Run: headless pygame with SDL's dummy video driver; simulated clock (each Clock.tick advances the game by its frame time, no real sleeping); random seed 0; keys injected as events and as key.get_pressed() state; mouse plan: one left click at the window centre at the start of phase 2, then a move to the lower-right quarter at the start of phase 3.
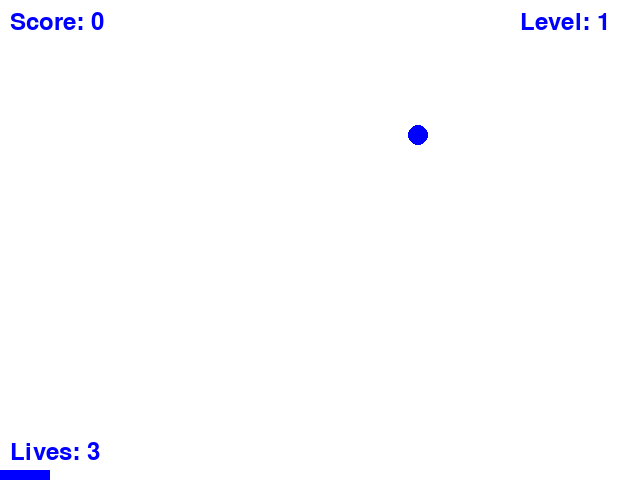
Frame 1 of 4 · flips 1–60 · no input
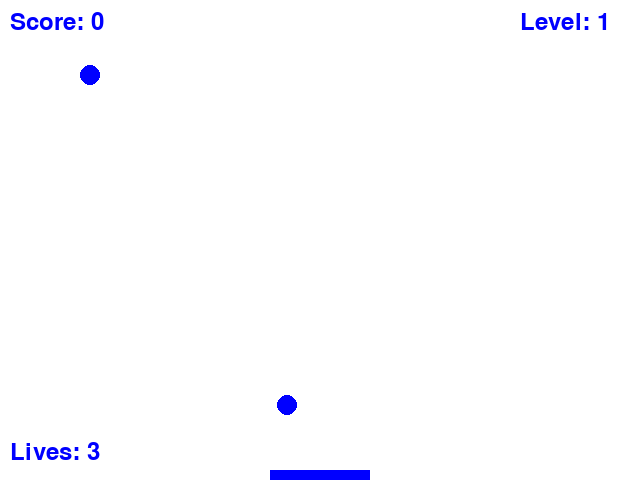
Frame 2 of 4 · flips 61–180 · clicked the window centre · tapped SPACE, RETURN · held RIGHT (→), D
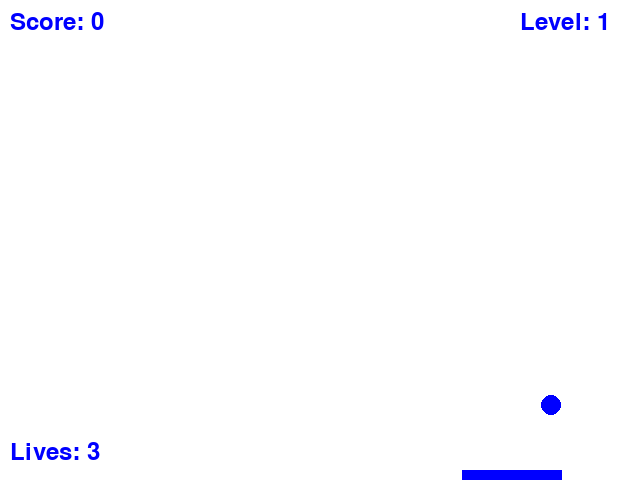
Frame 3 of 4 · flips 181–300 · moved the mouse to the lower-right quarter · held DOWN (↓), S
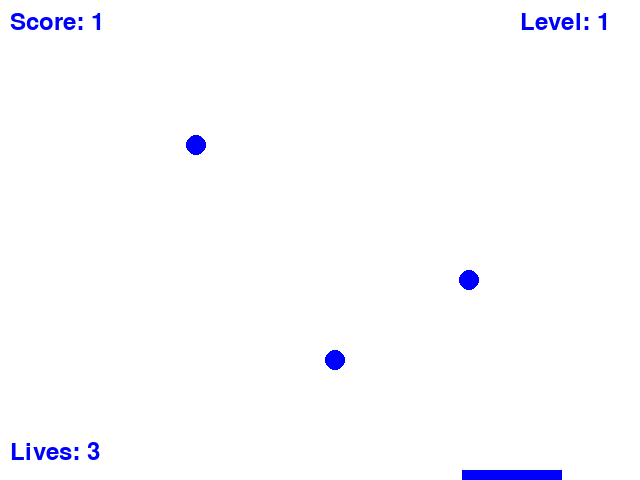
Frame 4 of 4 · flips 301–420 · held LEFT (←), A, UP (↑), W

The pygame program that drew these frames:

import pygame
import sys
import random

# Initialize Pygame
pygame.init()

# Constants
SCREEN_WIDTH = 640
SCREEN_HEIGHT = 480
BALL_SIZE = 20
PADDLE_WIDTH = 100
PADDLE_HEIGHT = 10

# Colors
WHITE = (255, 255, 255)
BLUE = (0, 0, 255)

# Create the screen
screen = pygame.display.set_mode((SCREEN_WIDTH, SCREEN_HEIGHT))
pygame.display.set_caption("Catch the Ball")

# Create the paddle
paddle = pygame.Rect(0, SCREEN_HEIGHT - PADDLE_HEIGHT, PADDLE_WIDTH, PADDLE_HEIGHT)

# Create a list to store falling balls
balls = []

# Set up a clock for controlling the frame rate
clock = pygame.time.Clock()

# Game variables
score = 0
level = 1
lives = 3

# Create fonts for displaying text
font = pygame.font.Font(None, 36)

# Game loop
while True:
    for event in pygame.event.get():
        if event.type == pygame.QUIT:
            pygame.quit()
            sys.exit()

    # Move the paddle with the mouse
    mouse_x = pygame.mouse.get_pos()[0]
    paddle.centerx = mouse_x

    # Add new balls
    if random.random() < 0.02 + (level - 1) * 0.005:
        ball = pygame.Rect(random.randint(0, SCREEN_WIDTH - BALL_SIZE), 0, BALL_SIZE, BALL_SIZE)
        balls.append(ball)

    # Move the balls
    for ball in balls:
        ball.move_ip(0, 5)

    # Remove balls that are out of the screen
    balls = [ball for ball in balls if ball.y < SCREEN_HEIGHT]

    # Check for collisions
    for ball in balls:
        if paddle.colliderect(ball):
            balls.remove(ball)
            score += 1

    # Check for game over
    if lives <= 0:
        game_over_text = font.render("Game Over", True, BLUE)
        screen.blit(game_over_text, (SCREEN_WIDTH // 2 - 100, SCREEN_HEIGHT // 2 - 50))
        pygame.display.flip()
        pygame.time.delay(2000)  # Display game over message for 2 seconds
        pygame.quit()
        sys.exit()

    # Clear the screen
    screen.fill(WHITE)

    # Draw the paddle
    pygame.draw.rect(screen, BLUE, paddle)

    # Draw the balls
    for ball in balls:
        pygame.draw.ellipse(screen, BLUE, ball)

    # Draw score and lives
    score_text = font.render(f"Score: {score}", True, BLUE)
    level_text = font.render(f"Level: {level}", True, BLUE)
    lives_text = font.render(f"Lives: {lives}", True, BLUE)
    screen.blit(score_text, (10, 10))
    screen.blit(level_text, (SCREEN_WIDTH - 120, 10))
    screen.blit(lives_text, (10, SCREEN_HEIGHT - 40))

    # Update the display
    pygame.display.flip()

    # Control the frame rate
    clock.tick(30)

    # Check for level up
    if score >= level * 10:
        level += 1

    # Check for losing a life
    if len(balls) > 0 and balls[-1].y >= SCREEN_HEIGHT:
        lives -= 1
